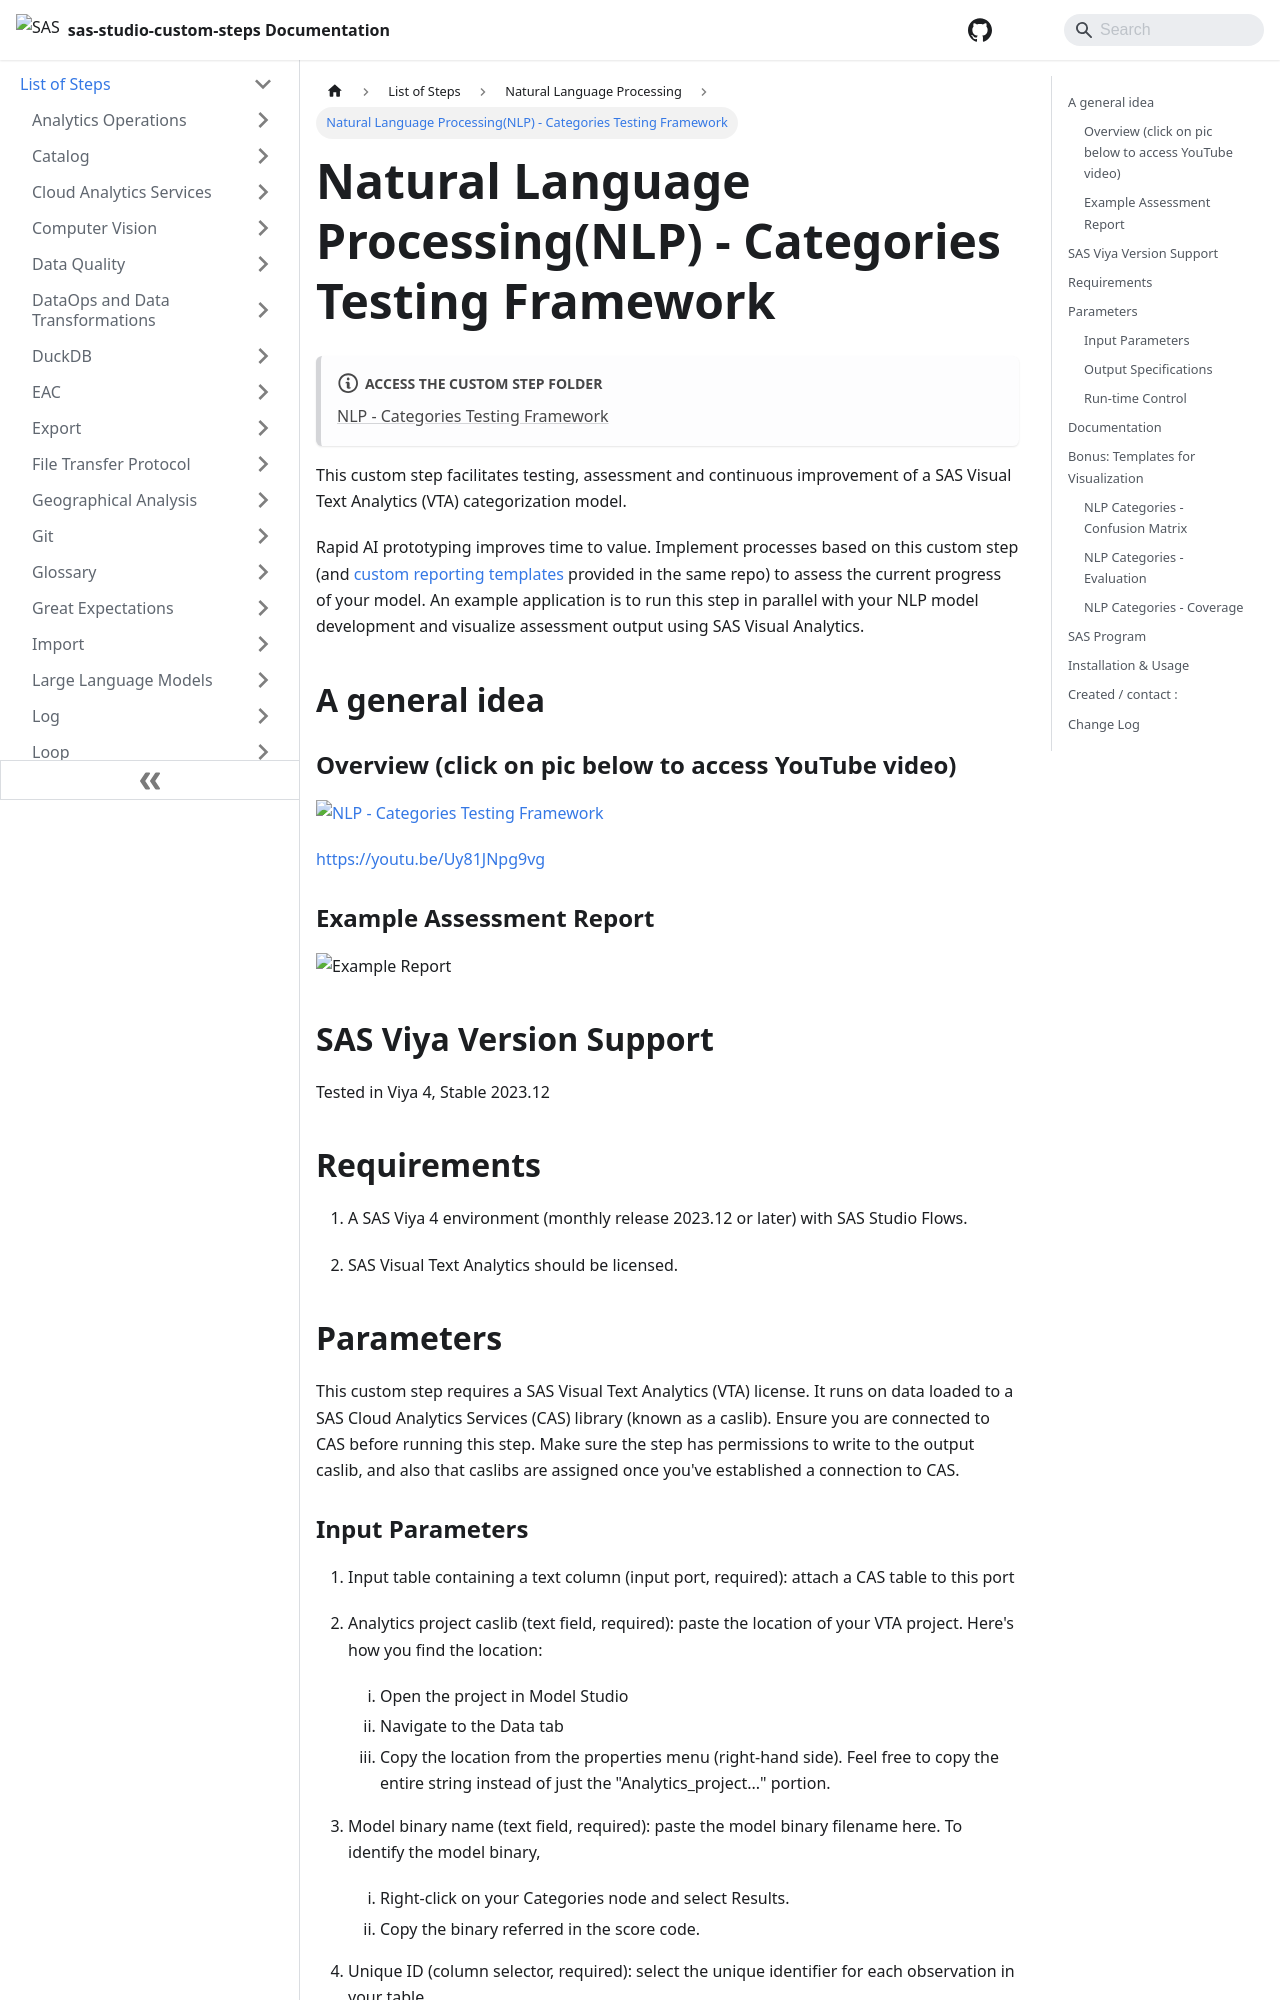

repository: sassoftware/sas-studio-custom-steps · page: List of Steps/Natural Language Processing/Natural Language Processing - Categories Testing Framework/index.html · generator: docusaurus

# Natural Language Processing(NLP) - Categories Testing Framework

:::note[**ACCESS THE CUSTOM STEP FOLDER**]

[NLP - Categories Testing Framework](https://github.com/sassoftware/sas-studio-custom-steps/tree/main/NLP%20-%20Categories%20Testing%20Framework)

:::


This custom step facilitates testing, assessment and continuous improvement of a SAS Visual Text Analytics (VTA) categorization model. 

Rapid AI prototyping improves time to value.  Implement processes based on this custom step (and [custom reporting templates](https://github.com/sassoftware/sas-studio-custom-steps/tree/main/NLP%20-%20Categories%20Testing%20Framework/extras/Import%20Report%20Templates.md) provided in the same repo) to assess the current progress of your model.  An example application is to run this step in parallel with your NLP model development and visualize assessment output using SAS Visual Analytics.

## A general idea 

### Overview (click on pic below to access YouTube video)

[![NLP - Categories Testing Framework](/img/NLP%20-%20Categories%20Testing%20Framework/img/NLP%20-%20Categories%20Testing%20Framework.png)](https://youtu.be/Uy81JNpg9vg)

https://youtu.be/Uy81JNpg9vg

### Example Assessment Report
![Example Report](/img/NLP%20-%20Categories%20Testing%20Framework/img/Example%20assessment%20Report.png)

## SAS Viya Version Support
Tested in Viya 4, Stable 2023.12

## Requirements

1. A SAS Viya 4 environment (monthly release 2023.12 or later) with SAS Studio Flows.

2. SAS Visual Text Analytics should be licensed.

## Parameters

This custom step requires a SAS Visual Text Analytics (VTA) license. It runs on data loaded to a SAS Cloud Analytics Services (CAS) library (known as a caslib). Ensure you are connected to CAS before running this step. Make sure the step has permissions to write to the output caslib, and also that caslibs are assigned once you've established a connection to CAS.
